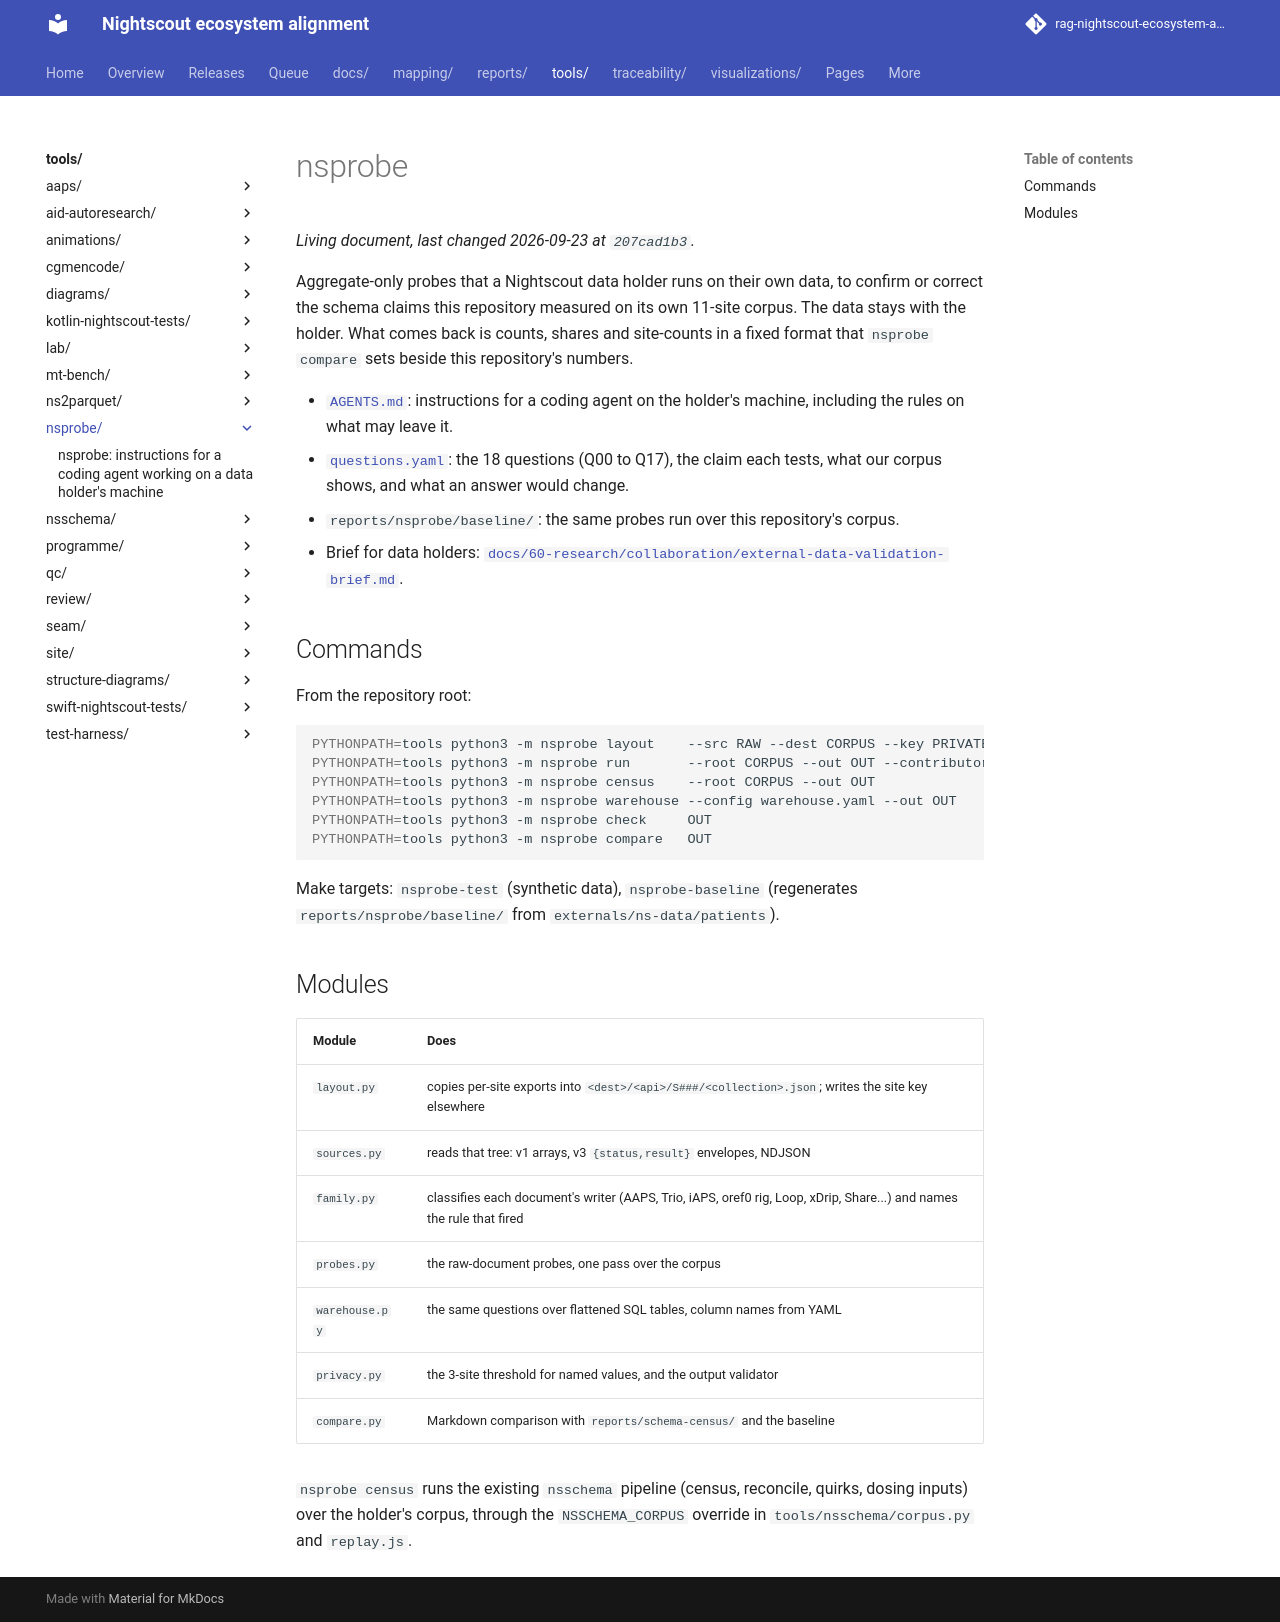

repository: bewest/rag-nightscout-ecosystem-alignment · page: tools/nsprobe/index.html · generator: mkdocs

# nsprobe

Aggregate-only probes that a Nightscout data holder runs on their own data, to confirm or
correct the schema claims this repository measured on its own 11-site corpus. The data stays
with the holder. What comes back is counts, shares and site-counts in a fixed format that
`nsprobe compare` sets beside this repository's numbers.

- [`AGENTS.md`](AGENTS.md): instructions for a coding agent on the holder's machine,
  including the rules on what may leave it.
- [`questions.yaml`](questions.yaml): the 18 questions (Q00 to Q17), the claim each tests,
  what our corpus shows, and what an answer would change.
- `reports/nsprobe/baseline/`: the same probes run over this repository's corpus.
- Brief for data holders:
  [`docs/60-research/collaboration/external-data-validation-brief.md`](../../docs/60-research/collaboration/external-data-validation-brief.md).

## Commands

From the repository root:

```bash
PYTHONPATH=tools python3 -m nsprobe layout    --src RAW --dest CORPUS --key PRIVATE/key.json
PYTHONPATH=tools python3 -m nsprobe run       --root CORPUS --out OUT --contributor LABEL
PYTHONPATH=tools python3 -m nsprobe census    --root CORPUS --out OUT
PYTHONPATH=tools python3 -m nsprobe warehouse --config warehouse.yaml --out OUT
PYTHONPATH=tools python3 -m nsprobe check     OUT
PYTHONPATH=tools python3 -m nsprobe compare   OUT
```

Make targets: `nsprobe-test` (synthetic data), `nsprobe-baseline` (regenerates
`reports/nsprobe/baseline/` from `externals/ns-data/patients`).

## Modules

| Module | Does |
|---|---|
| `layout.py` | copies per-site exports into `<dest>/<api>/S###/<collection>.json`; writes the site key elsewhere |
| `sources.py` | reads that tree: v1 arrays, v3 `{status,result}` envelopes, NDJSON |
| `family.py` | classifies each document's writer (AAPS, Trio, iAPS, oref0 rig, Loop, xDrip, Share...) and names the rule that fired |
| `probes.py` | the raw-document probes, one pass over the corpus |
| `warehouse.py` | the same questions over flattened SQL tables, column names from YAML |
| `privacy.py` | the 3-site threshold for named values, and the output validator |
| `compare.py` | Markdown comparison with `reports/schema-census/` and the baseline |

`nsprobe census` runs the existing `nsschema` pipeline (census, reconcile, quirks,
dosing inputs) over the holder's corpus, through the `NSSCHEMA_CORPUS` override in
`tools/nsschema/corpus.py` and `replay.js`.
